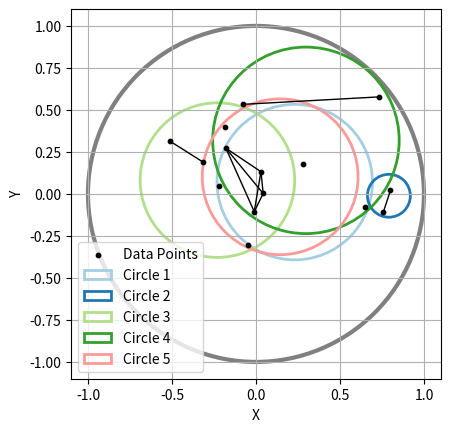

Recreate this plot in Python.
import numpy as np
import matplotlib.pyplot as plt
from matplotlib.patches import Circle
import matplotlib as mpl
from dataclasses import dataclass, field

@dataclass
class MultiLabelGeneratorConfig:
    """
    Multi-Label Dataset Generator Configuration parameters from Tomas et al. and Zhao et al.

    Attributes
    ----------
    m_rel : int
        dimension of relevant features.
    
    m_irr : int
        dimension of irrelevant features.
    
    m_red : int
        dimension of redundant features.

    m :  int
        dimension of data sample
    
    q : float
        number of classes.
    
    N : int
        number of data samples.
    
    max_r : float
        Maximum allowed radius for sub hypersphere.
    
    min_r : float
        Minimum allowed radius for sub hypersphere.
    
    mu : float
        noise probability.
    
    alpha : float
        homophily parameter.
    
    b : float
        characteristic distance.
    """

    # Tomas et al. Parameters
    m_rel: int
    m_irr: int
    m_red: int
    m: int = field(init=False)

    q: int
    N: int

    max_r: float
    min_r: float
    mu: float

    # Zhao et al. Parameters
    b: float
    alpha: float

    def __post_init__(self):
        self.m = self.m_rel + self.m_irr + self.m_red

        


class MultiLabelGenerator:
    """
    Implements the synthetic multi-label dataset generator using the *HyperSpheres* strategy from `Tomas et al.`_
    

    .. _Tomas et al.: https://arxiv.org/pdf/2304.10398
    """

    def __init__(self, config:MultiLabelGeneratorConfig):

        self.set_config(config)

        

    @staticmethod
    def parameter_feasibility_check(config:MultiLabelGeneratorConfig):
        assert config.m_rel > 0
        assert config.m_irr >= 0
        assert config.m_red >= 0
        assert config.q > 0
        assert config.N > 0
        assert config.max_r > 0
        assert config.min_r > 0
        assert config.mu >= 0
        assert config.m_red <= config.m_rel
        assert config.min_r < config.max_r and config.max_r <= 0.8
        # print(config.q/10 + 1)
        # assert config.min_r <= np.floor_divide(config.q/10 + 1 , config.q), f"{config.min_r} <= {np.floor_divide(config.q/10 + 1 , config.q)}"
        assert config.min_r <= np.divide(config.q/10 + 1 , config.q)
        assert config.b > 0
        assert config.alpha >= 0


    def set_config(self, config:MultiLabelGeneratorConfig):
        self.parameter_feasibility_check(config)

        # Tomas et al. Parameters
        self.m_rel = config.m_rel
        self.m_irr = config.m_irr
        self.m_red = config.m_red
        self.m = config.m

        self.q = config.q
        self.N = config.N

        self.max_r = config.max_r
        self.min_r = config.min_r
        self.mu = config.mu
    
        self.b = config.b
        self.alpha = config.alpha

    def generate(self):

        # spheres represented as tuple(center, radius)
        
        # 1. generate hypersphere HS
        sphere_HS = (np.zeros(self.m_rel), 1)

        # 2. generate small hyperspheres hs
        spheres_hs = []

        for i in range(self.q):
            ci = np.zeros(self.m_rel)
            ri = np.random.uniform(self.min_r, self.max_r)

            max_c = 1 - ri
            min_c = -max_c

        

            for j in range(self.m_rel):
                cij = np.random.uniform(min_c, max_c)

                ci[j] = cij
                max_c = np.sqrt(np.square(1 - ri) - np.square(ci).sum())
                min_c = -max_c

                # TODO: sample uniformally with polar coordinates 

            spheres_hs.append((ci, ri))
        
        # 3. Generate N points
        # generate prob. distribution for each sphere
        ris = np.array([hs[1] for hs in spheres_hs])
        f = self.N / np.sum(ris)
        nis = np.round(ris * f)
        prob = nis / self.N
        prob /= np.sum(prob)

        # print(prob)

        x_rel = np.zeros((self.N, self.m_rel))
        for i in range(self.N):

            # select sphere hs to put point
            k = np.random.choice(range(self.q), p=prob)

            xk = np.zeros(self.m_rel)

            cij, ri = spheres_hs[k]

            max_x = cij + ri
            min_x = cij - ri

            for j in range(self.m_rel):
                xkj = np.random.uniform(min_x, max_x)

                # print(xk[j])
                # print(xkj)
                # print(min_x, max_x)

                xk[j] = xkj[j]
                x_range = np.sqrt(np.square(ri) - np.square(xk[:(j+1)] - cij[:(j+1)]).sum())
                max_x = cij + x_range
                min_x = cij - x_range

                # TODO: sample uniformally with polar coordinates 

            x_rel[i] = xk

        # 4. Expand to M features
        
        # sample m_irr features
        x_irr = np.random.uniform(-1, 1, size=(self.N, self.m_irr))

        # sample m_red features
        col_idx = np.random.randint(self.m_rel, size=(self.N, self.m_red))
        row_idx = np.arange(self.N)[:, np.newaxis]
        x_red = x_rel[row_idx, col_idx]

        x_data = np.concatenate([x_rel, x_irr, x_red], axis=1)

        assert x_data.shape == (self.N, self.m)

        # 5. Generate multi-labels (one-hot-encoded)
        # 6. noisy label flips
        y_data, y_data_noised = self._generate_labels(x_data, spheres_hs)

        # 7. compute edges
        adj_mat, edge_list = self._compute_edges(y_data)


        return x_data, y_data, y_data_noised, spheres_hs, sphere_HS, adj_mat, edge_list
    

    def _generate_labels(self, x_data, spheres_hs):

        # 5. Generate multi-labels (one-hot-encoded)
        y_data = np.zeros((self.N, self.q) , dtype=bool)

        for i in range(self.N):
            # xi = x_rel[i]
            xi = x_data[i, :self.m_rel]

            for j in range(self.q):
                cj, rj = spheres_hs[j]

                if np.sqrt(np.square(xi - cj).sum()) <= rj:
                    y_data[i, j] = True


        # 6. noisy label flips
        flip_mask = np.random.rand(self.N, self.q) < self.mu

        # Flip using XOR (logical exclusive or)
        y_data_noised = np.logical_xor(y_data, flip_mask)

        return y_data, y_data_noised




    def _compute_edges(self, y_data):

        adj_mat = np.zeros((self.N, self.N), dtype=bool)
        edge_list = []

        for i in range(self.N):
            for j in range(i):
                
                pij = self.edge_prob(y_data[i], y_data[j])
                
                if np.random.rand() < pij:
                    adj_mat[i, j] = True
                    adj_mat[j, i] = True
                    edge_list.append((i, j))

        return adj_mat, edge_list


    def edge_prob(self, yi, yj):
        """
        implements equation (2) from `Zhao et al.`_

        .. _Zhao et al.: https://arxiv.org/pdf/2304.10398

        """
        return 1 / (1 + (np.power(self.hamming(yi, yj)/self.b, self.alpha)))



    def hamming(self, yi, yj):
        return np.count_nonzero(yi!=yj)

    def visualize(self, sphere_HS, spheres_hs, x_data, edge_list):
        """
        x_data : array(N, M)
        """
        
        assert self.m_rel == 2 # only plot if 2d

        fig, ax = plt.subplots()
        ax.scatter(x_data[:, 0], x_data[:, 1], c='black', s=10, label='Data Points', zorder=3)

        #plot edges
        for e1, e2 in edge_list:
            x_values = [x_data[e1, 0], x_data[e2, 0]]
            y_values = [x_data[e1, 1], x_data[e2, 1]]
            ax.plot(x_values, y_values, 'k-', linewidth=1)

        cmap = mpl.colormaps['Paired'] # or 'tab20', 'Set1', etc.

        circle_HS = Circle(tuple(sphere_HS[0]), sphere_HS[1], color='gray', fill=False, linewidth=3)
        ax.add_patch(circle_HS)

        for i, ((x, y), r) in enumerate(spheres_hs):
            color = cmap(i % cmap.N)  # loop through colormap if more than N
            circle = Circle((x, y), r, color=color, fill=False, linewidth=2, label=f'Circle {i+1}')
            ax.add_patch(circle)
        
        ax.set_aspect('equal', 'box')
        ax.legend()
        ax.set_xlabel('X')
        ax.set_ylabel('Y')
        plt.grid(True)
        plt.show()


if __name__ == "__main__":

    config = MultiLabelGeneratorConfig(m_rel=2, 
                                       m_irr=0, 
                                       m_red=0 ,
                                       q=5, 
                                       N=15, 
                                       max_r=0.7, 
                                       min_r=0.1, 
                                       mu=0, 
                                       b=0.1, 
                                       alpha=16)

    mlg = MultiLabelGenerator(config)

    x_data, y_data, y_data_noised, spheres_hs, sphere_HS, adj_mat, edge_list  = mlg.generate()
    
    mlg.visualize(sphere_HS, spheres_hs, x_data, edge_list)

